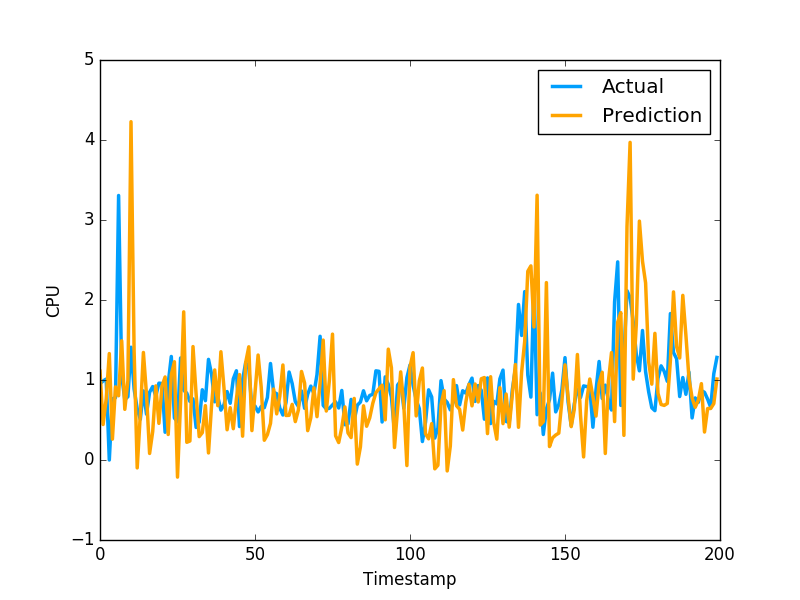

The data file committed next to this chart (first rows):
1.110575539272227630e+00, 9.521890282630000035e-01
4.437378986547518833e-01, 9.879170060160000766e-01
7.640649647047471626e-01, 1.011654973029999960e+00
1.330151141786492186e+00, 0.000000000000000000e+00
2.607668449591889481e-01, 7.643579840659999736e-01
9.142974989008011422e-01, 7.788103222849999119e-01
8.028985202767480178e-01, 3.306220054629999794e+00
1.490254649000921194e+00, 1.055441975589999970e+00
6.335284406254135803e-01, 7.543110251430000801e-01
9.926894929710298188e-01, 7.915459871289999283e-01
4.228395789755078127e+00, 1.409499049189999909e+00
1.367082053532505226e+00, 8.875439763070001042e-01
-9.860201514038981208e-02, 6.401469707490000660e-01
5.658054253179982673e-01, 5.082880258560000808e-01
1.343930885786403406e+00, 8.640019893649999450e-01
8.199039526629556818e-01, 5.725920200349999822e-01
8.206526165581899679e-02, 8.469420075419999971e-01
3.563018635510981080e-01, 9.181020259860001032e-01
9.262034035686517175e-01, 7.976629734039999420e-01
4.580271891120044070e-01, 9.608020186419998776e-01
9.217863899258792459e-01, 9.555831551549999192e-01
1.038068724978082003e+00, 3.470349907879999862e-01
3.190206310741117157e-01, 9.546210169789999256e-01
1.066271837661157962e+00, 1.293938040730000072e+00
1.228486833675447309e+00, 5.251880288119999962e-01
-2.138017375693432309e-01, 4.773890078070000542e-01
7.358718947494983231e-01, 1.275226235389999907e+00
1.851738580334041373e+00, 8.723750114439999814e-01
2.212314525200435866e-01, 8.355640172959999390e-01
2.373955735600872807e-01, 7.321749925609999377e-01
1.417745334256089729e+00, 7.640249729160000225e-01
8.240592994034594554e-01, 4.072830080990000323e-01
2.924270885459550051e-01, 4.752210080619999610e-01
3.416401038782969080e-01, 8.781340122220000488e-01
6.792936961087091552e-01, 7.414129972460000717e-01
8.819880829874170158e-02, 1.258002042770000051e+00
6.908072723638021273e-01, 1.069700956339999953e+00
1.125413588504725393e+00, 7.274609804150000691e-01
6.790731917666639195e-01, 7.892770171170000459e-01
1.352860093869884928e+00, 6.237750053410000550e-01
8.983306984355062808e-01, 6.914690136910000007e-01
3.778283207802961008e-01, 8.557710051540000640e-01
6.539345163868570676e-01, 7.093830108640000187e-01
3.909472240204087123e-01, 1.014547944070000041e+00
7.626420368478822320e-01, 1.115731000900000103e+00
1.067798909109145544e+00, 4.182830154900000208e-01
2.979082987947732075e-01, 1.002280950550000105e+00
1.219884612768875387e+00, 1.218860983849999968e+00
1.415271311851653557e+00, 1.143296003339999922e+00
3.677542494419012709e-01, 6.528189778330000248e-01
8.474392044736114293e-01, 6.746559739110000731e-01
1.311810631589993559e+00, 6.009536385540000802e-01
9.126170170128063974e-01, 6.694570183749999348e-01
2.468766283645038861e-01, 6.538079977039999990e-01
3.174172642630982422e-01, 7.814120054240000224e-01
4.579227002076685094e-01, 1.206303954120000022e+00
8.872415932001551653e-01, 8.469259738919999725e-01
5.764621368736705387e-01, 8.286409974099999687e-01
7.980315986845873955e-01, 6.482390165329999787e-01
1.187456822429755920e+00, 5.623700022700000023e-01
5.564802006060081130e-01, 7.183309793469999649e-01
... 1,599 more rows
